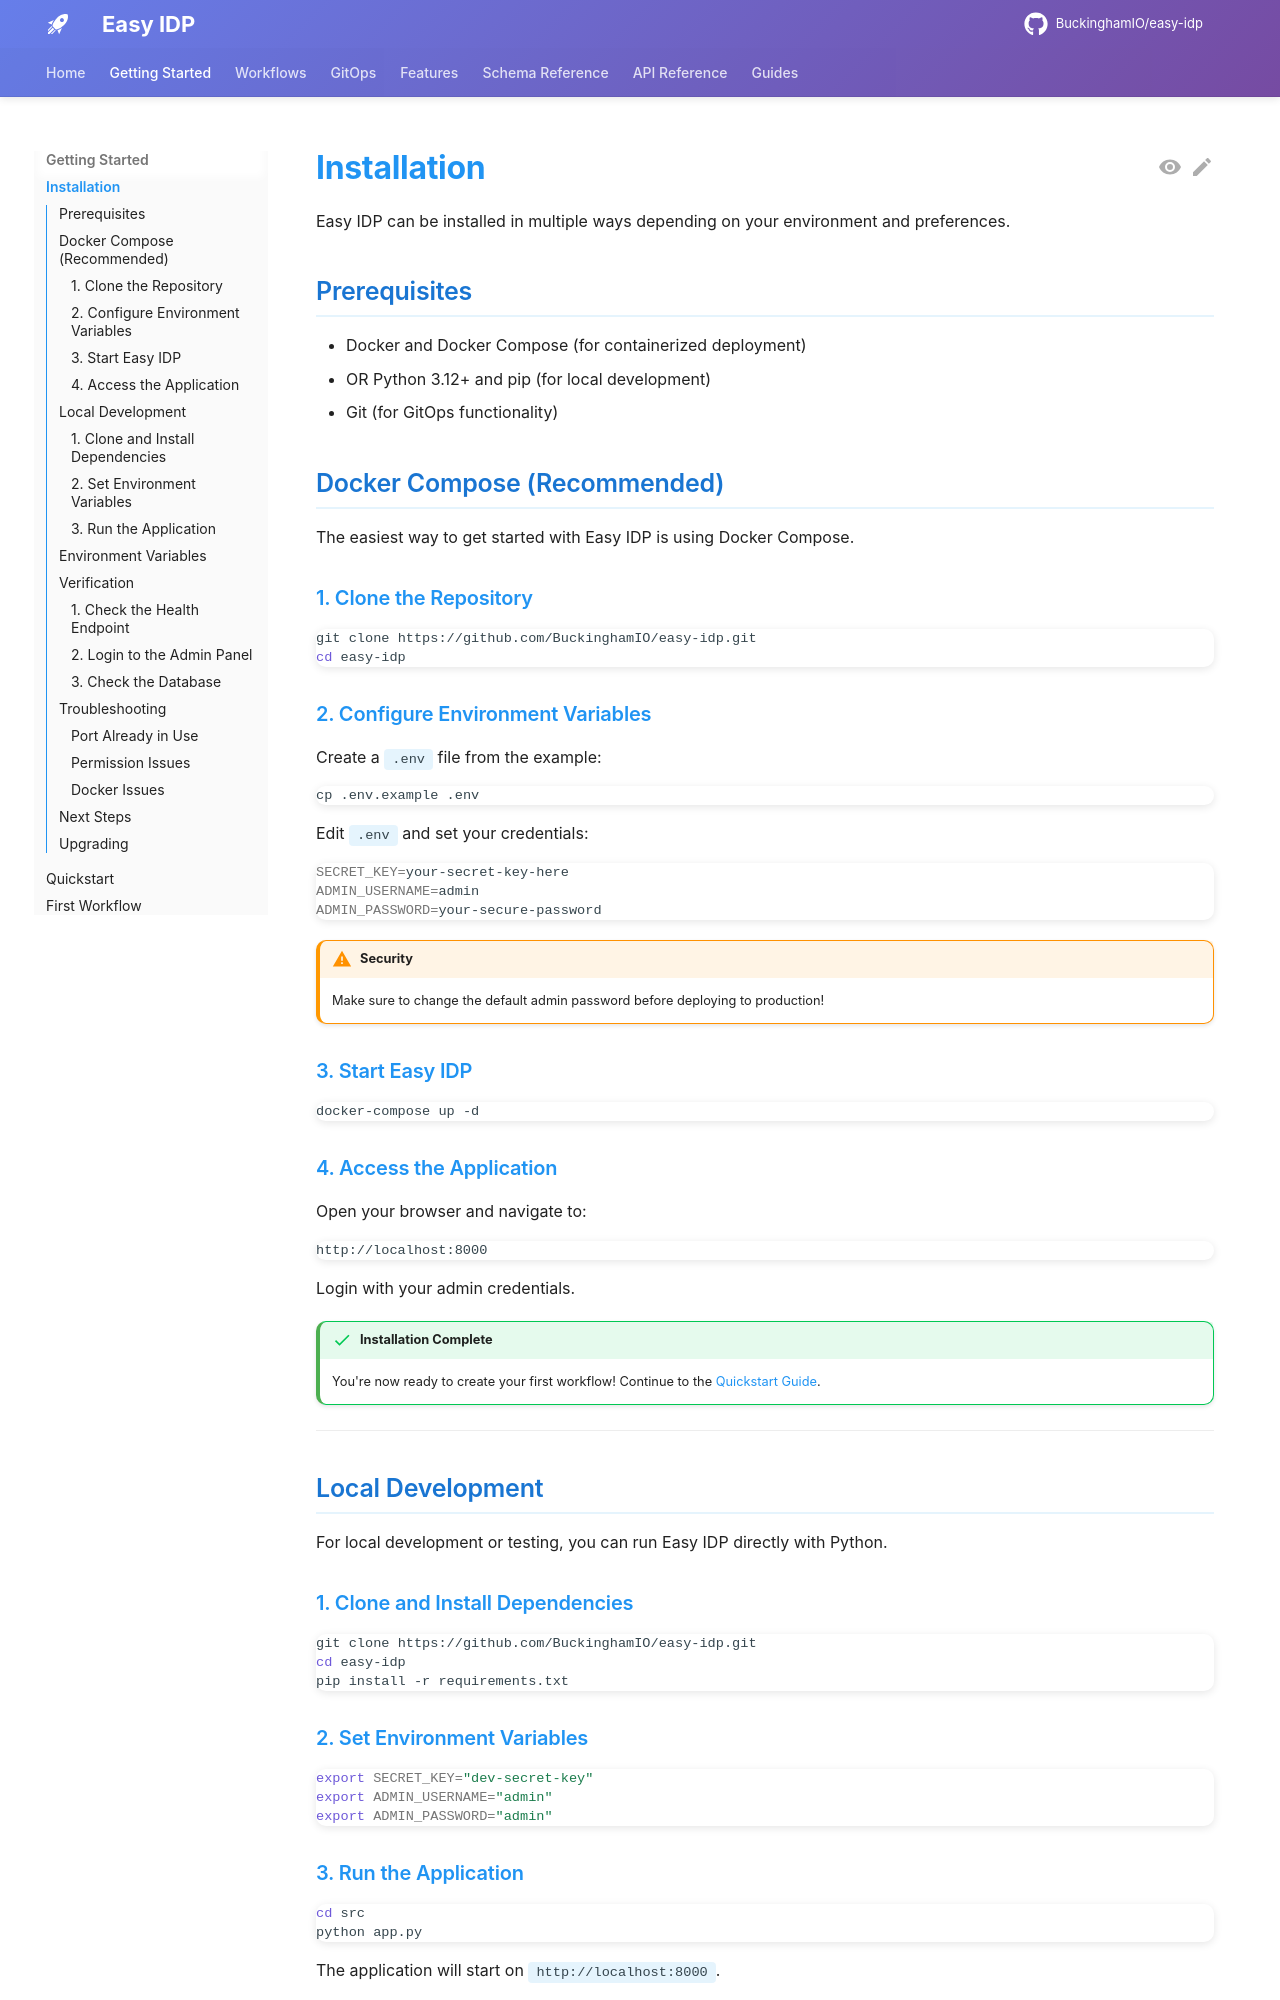

repository: BuckinghamIO/easy-idp-docs · page: getting-started/installation/index.html · generator: mkdocs

# Installation

Easy IDP can be installed in multiple ways depending on your environment and preferences.

## Prerequisites

- Docker and Docker Compose (for containerized deployment)
- OR Python 3.12+ and pip (for local development)
- Git (for GitOps functionality)

## Docker Compose (Recommended)

The easiest way to get started with Easy IDP is using Docker Compose.

### 1. Clone the Repository

```bash
git clone https://github.com/BuckinghamIO/easy-idp.git
cd easy-idp
```

### 2. Configure Environment Variables

Create a `.env` file from the example:

```bash
cp .env.example .env
```

Edit `.env` and set your credentials:

```bash
SECRET_KEY=your-secret-key-here
ADMIN_USERNAME=admin
ADMIN_PASSWORD=your-secure-password
```

!!! warning "Security"
    Make sure to change the default admin password before deploying to production!

### 3. Start Easy IDP

```bash
docker-compose up -d
```

### 4. Access the Application

Open your browser and navigate to:

```
http://localhost:8000
```

Login with your admin credentials.

!!! success "Installation Complete"
    You're now ready to create your first workflow! Continue to the [Quickstart Guide](quickstart.md).

---

## Local Development

For local development or testing, you can run Easy IDP directly with Python.

### 1. Clone and Install Dependencies

```bash
git clone https://github.com/BuckinghamIO/easy-idp.git
cd easy-idp
pip install -r requirements.txt
```

### 2. Set Environment Variables

```bash
export SECRET_KEY="dev-secret-key"
export ADMIN_USERNAME="admin"
export ADMIN_PASSWORD="admin"
```
